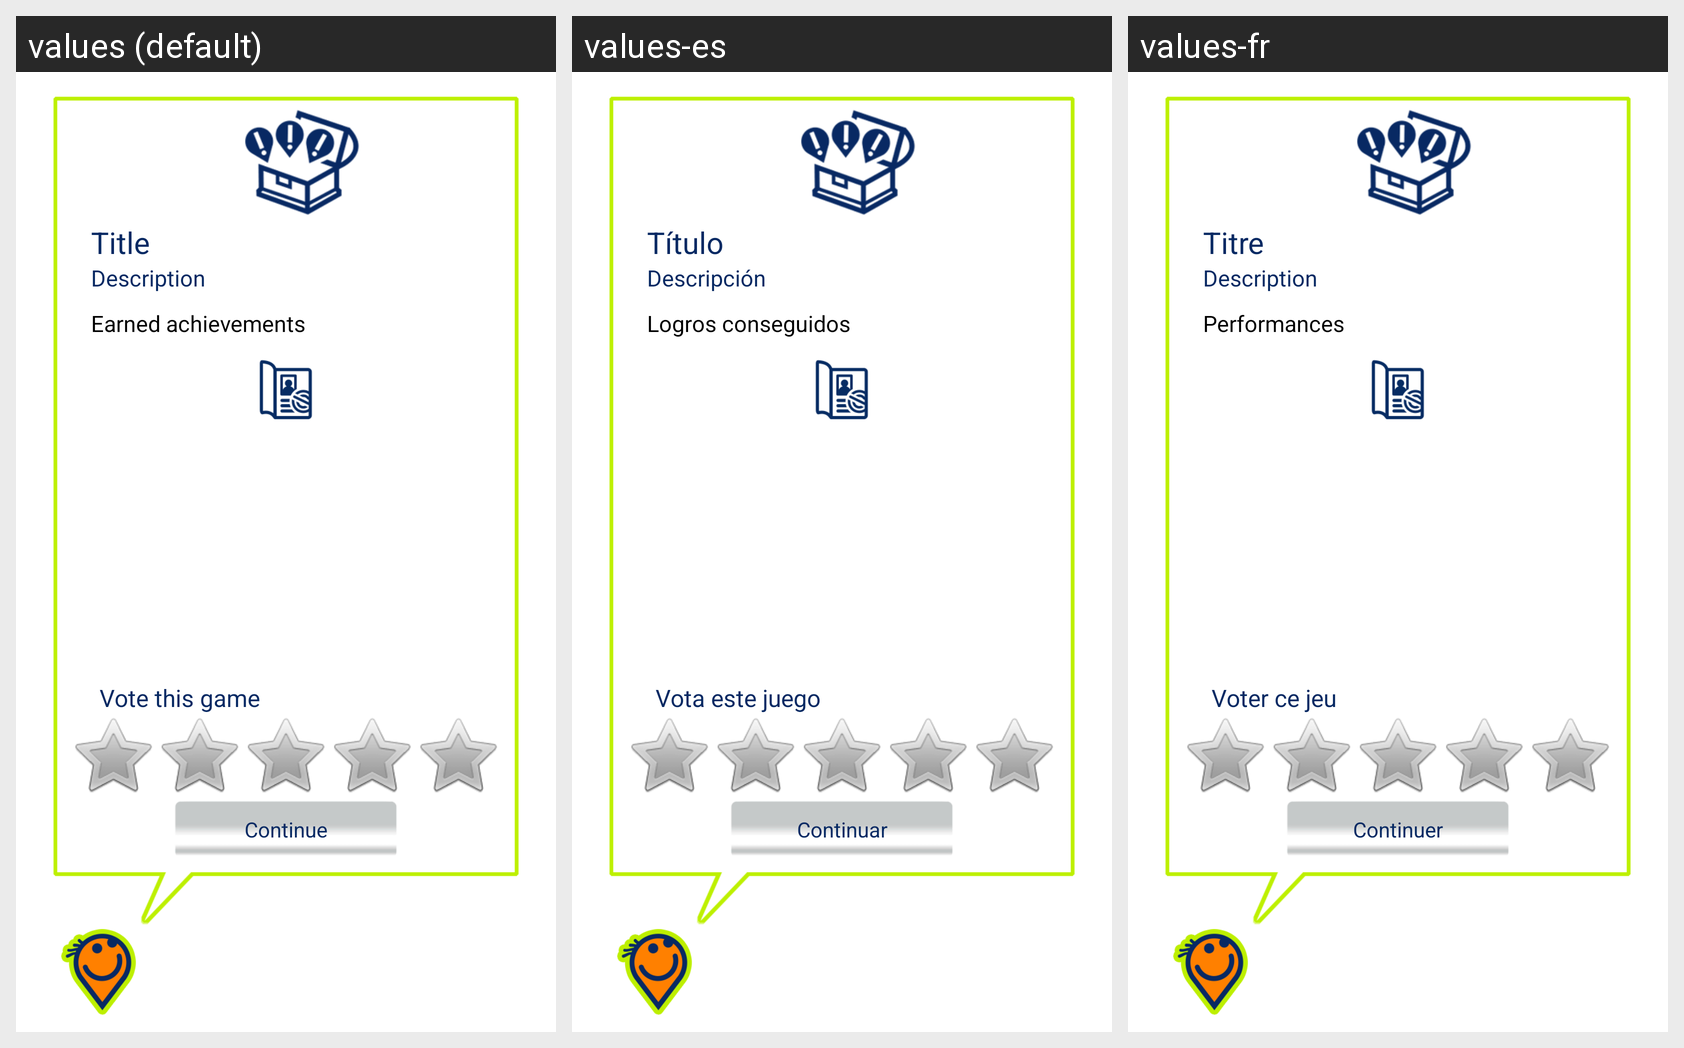

The same Android screen rendered under several of its app's locales, left to right. List the strings drawn on it with the default value and each locale's translation.
Android screen res/layout/mod_geocache_battle__geocache_response_popup.xml rendered under 3 locales, left to right: values (default), values-es, values-fr. Device: Nexus 5 (rendered at 1080×1920; each locale shown at half size, 540×960, under a caption strip naming it); theme AppTheme.
Strings drawn on this screen, with the default value and each locale's value (text and hints the layout hard-codes, and strings that could not be matched under every locale, appear in the picture but are not listed):

battle_titulo
  values: Title
  values-es: Título
  values-fr: Titre

battle_descripcion
  values: Description
  values-es: Descripción
  values-fr: Description

battle_logros_conseguidos
  values: Earned achievements
  values-es: Logros conseguidos
  values-fr: Performances

battle_vota_este_juego
  values: Vote this game
  values-es: Vota este juego
  values-fr: Voter ce jeu

battle_continuar
  values: Continue
  values-es: Continuar
  values-fr: Continuer
